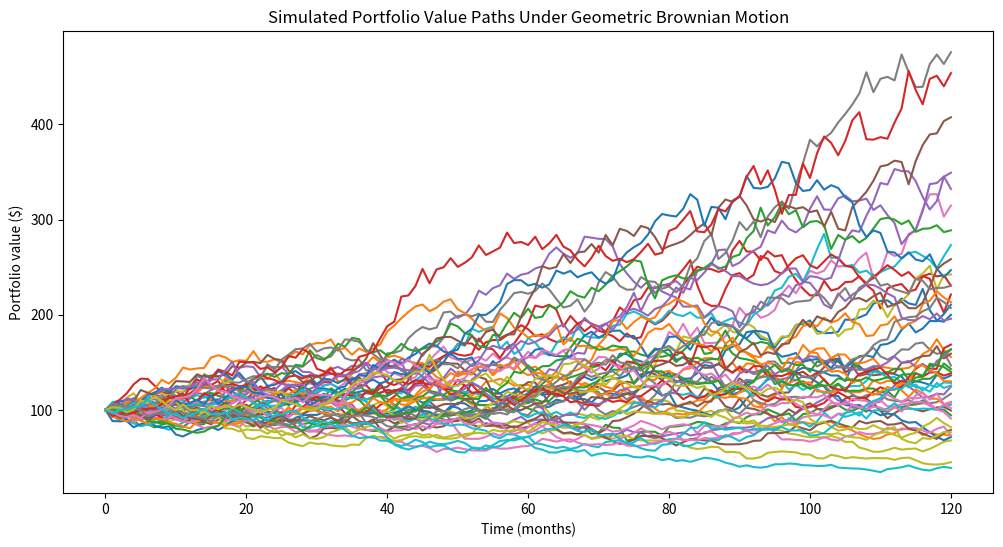
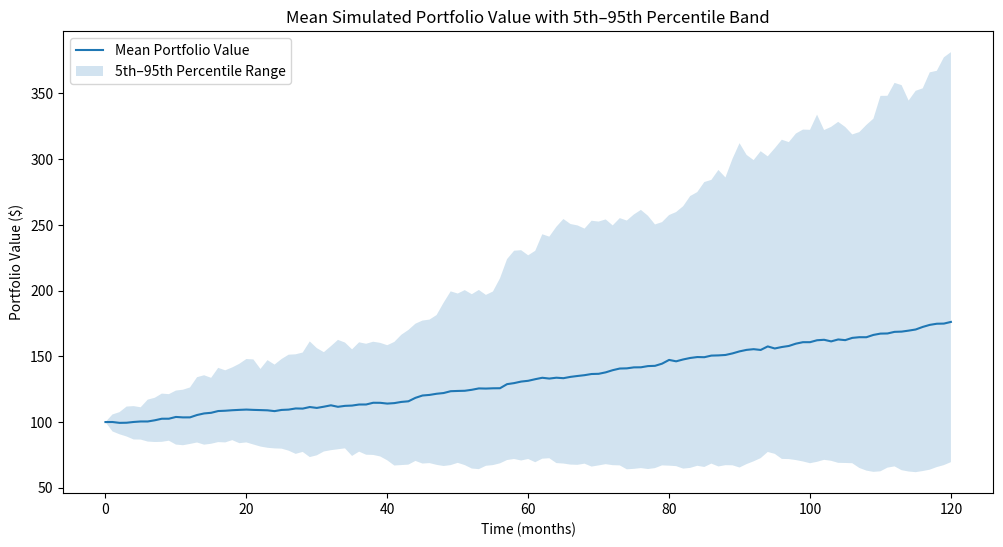

Here is the Python script that generated these plots, in order:
import numpy as np
import pandas as pd
import matplotlib.pyplot as plt


def discrete_GBM(n_RW=50, n_years=10, mu=0.07, sigma=0.15, annual_step_size=12):
    dt = 1/annual_step_size
    n_steps = n_years * annual_step_size
    returns = np.random.normal(loc=((1+ mu)**dt), scale= sigma*np.sqrt(dt), size=(n_steps,n_RW))
    returns = pd.concat([pd.DataFrame(np.ones((1,n_RW))), pd.DataFrame(returns)], ignore_index=True)
    return pd.DataFrame(returns)

S_0 = 100 # initial price

RW = discrete_GBM()
wealth_index = S_0*RW.cumprod()

# Plot
wealth_index.plot(legend = False, figsize = (12,6))
plt.xlabel('Time (months)')
plt.ylabel('Portfolio value ($)')
plt.title('Simulated Portfolio Value Paths Under Geometric Brownian Motion')

mean_path = wealth_index.mean(axis=1)
lower_band = wealth_index.quantile(0.05, axis=1)
upper_band = wealth_index.quantile(0.95, axis=1)

plt.figure(figsize=(12, 6))
plt.plot(mean_path, label='Mean Portfolio Value')
plt.fill_between(
    wealth_index.index,
    lower_band,
    upper_band,
    alpha=0.2,
    label='5th–95th Percentile Range')
plt.xlabel('Time (months)')
plt.ylabel('Portfolio Value ($)')
plt.title('Mean Simulated Portfolio Value with 5th–95th Percentile Band')
plt.legend()
plt.show()
